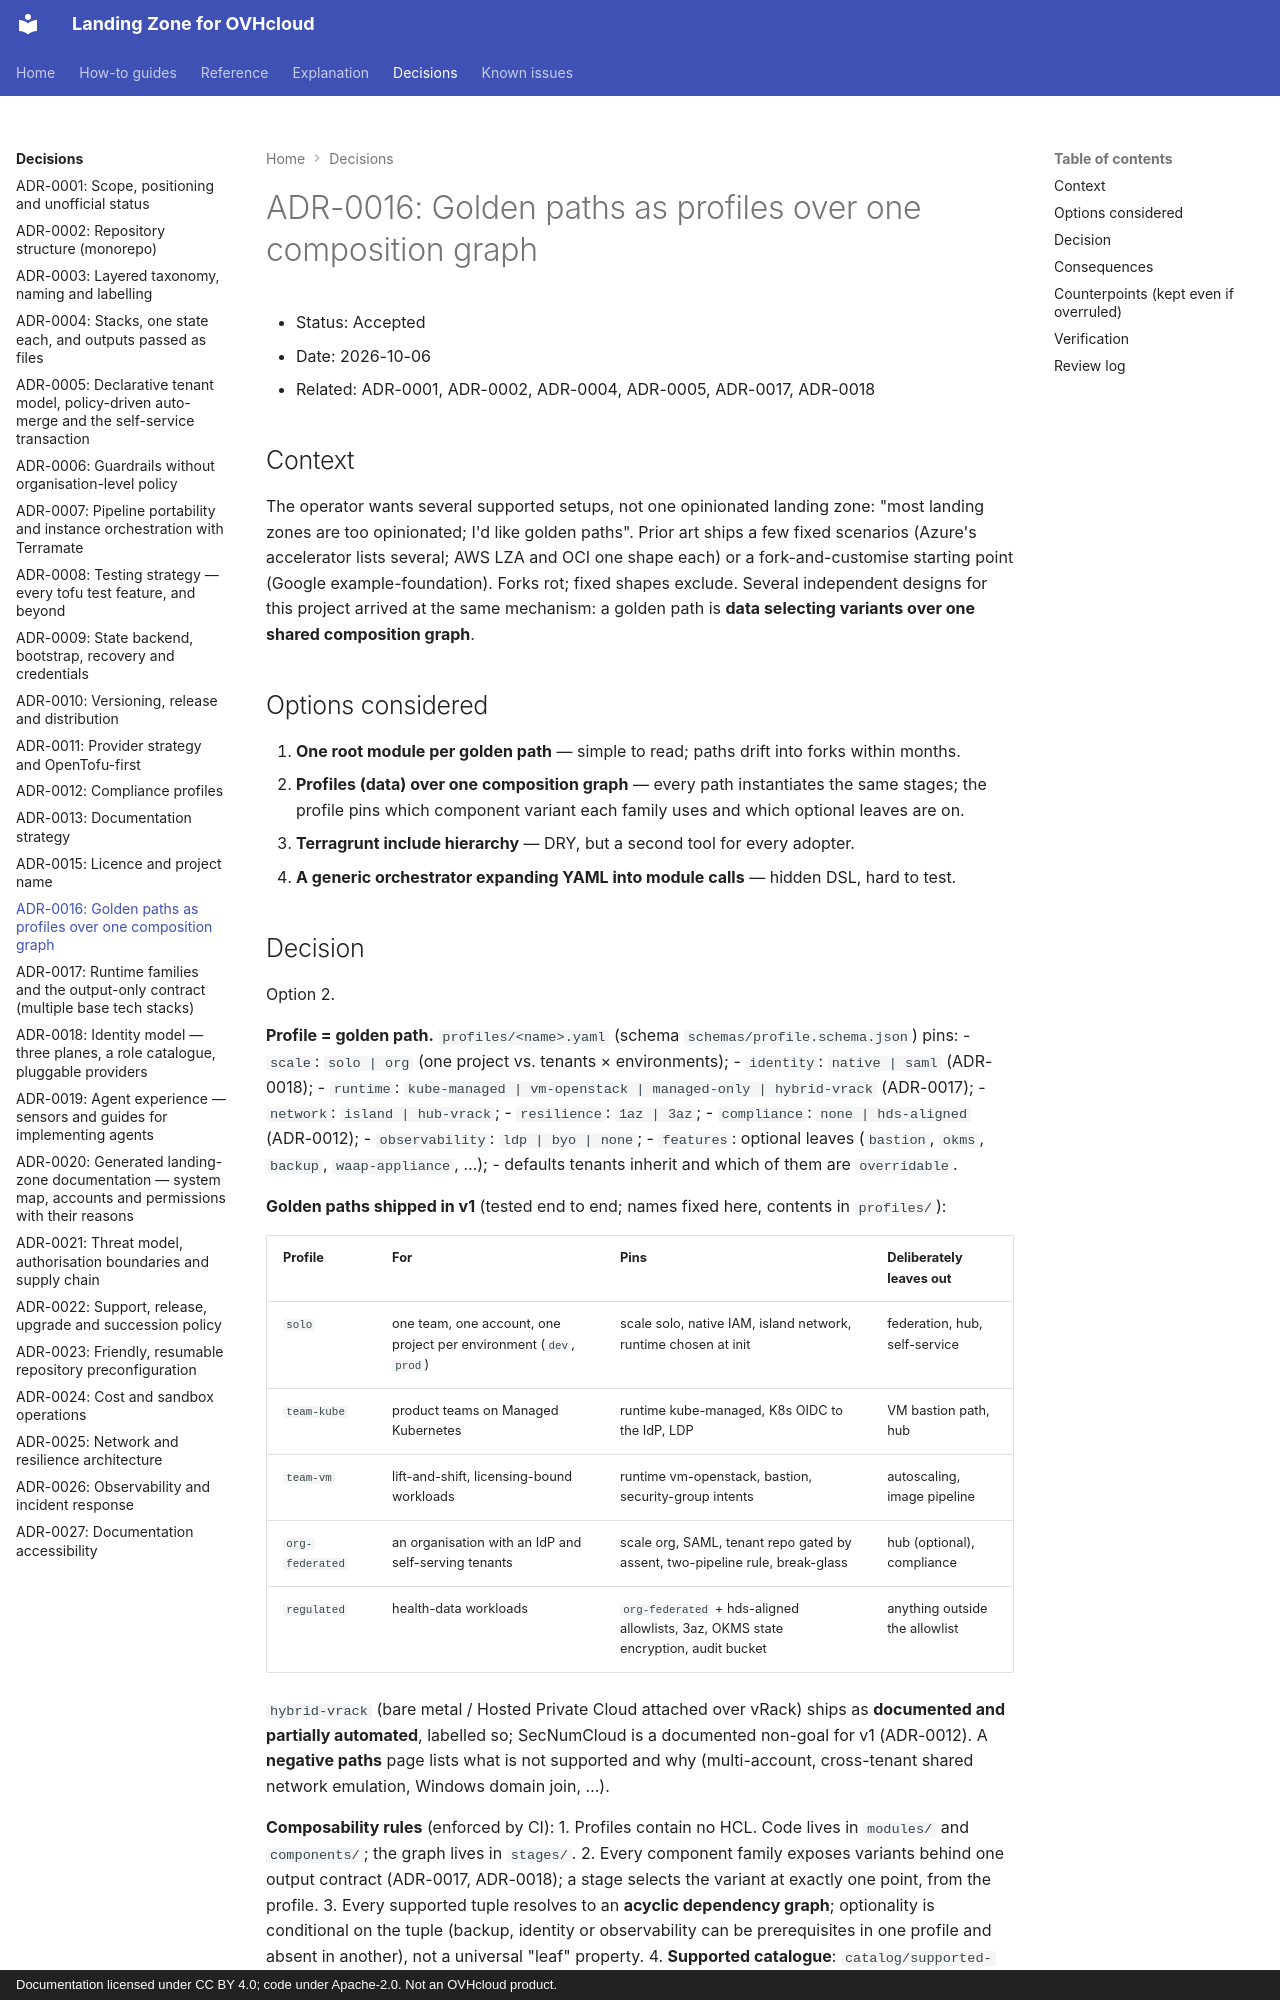

repository: PlatformRelay/landingzone-for-ovhcloud · page: adr/0016-golden-paths-as-profiles/index.html · generator: mkdocs · copyright: Documentation licensed under CC BY 4.0; code under Apache-2.0. Not an OVHcloud product.

# ADR-0016: Golden paths as profiles over one composition graph
- Status: Accepted
- Date: 2026-10-06
- Related: ADR-0001, ADR-0002, ADR-0004, ADR-0005, ADR-0017, ADR-0018

## Context
The operator wants several supported setups, not one opinionated landing zone: "most landing zones
are too opinionated; I'd like golden paths". Prior art ships a few fixed scenarios (Azure's
accelerator lists several; AWS LZA and OCI one shape each) or a fork-and-customise starting point
(Google example-foundation). Forks rot; fixed shapes exclude.
Several independent designs for this project arrived at
the same mechanism: a golden path is **data selecting variants over one shared composition graph**.

## Options considered
1. **One root module per golden path** — simple to read; paths drift into forks within months.
2. **Profiles (data) over one composition graph** — every path instantiates the same stages; the
   profile pins which component variant each family uses and which optional leaves are on.
3. **Terragrunt include hierarchy** — DRY, but a second tool for every adopter.
4. **A generic orchestrator expanding YAML into module calls** — hidden DSL, hard to test.
